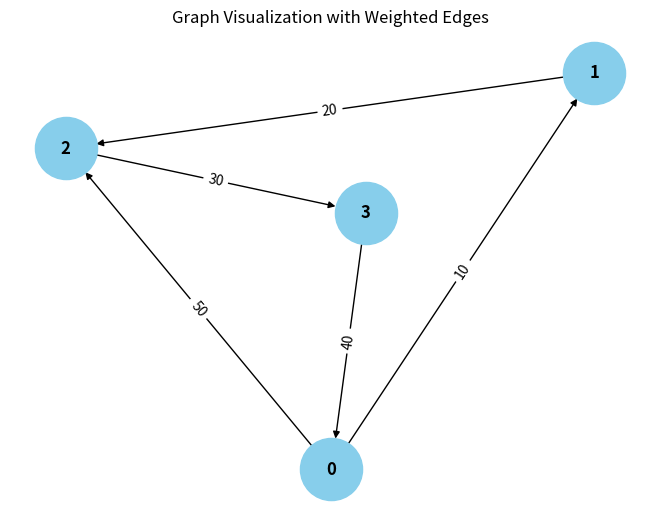

This figure's Python source:
from collections import defaultdict

# ---------------------------
# WeightedGraph Class
# ---------------------------
class WeightedGraph:
    def __init__(self, vertices):
        self.vertices = vertices
        self.adj_list = {i: [] for i in range(vertices)}  # Adjacency list for the graph
        self.edges = []  # List to store the edges (u, v, weight)

    def add_edge(self, u, v, weight):
        """Add a single edge to the graph."""
        if (u, v, weight) not in self.edges:
            self.edges.append((u, v, weight))
            self.adj_list[u].append((v, weight))

    def add_multiple_edges(self, edges):
        """Add multiple edges at once."""
        for u, v, weight in edges:
            self.add_edge(u, v, weight)

    def get_edges(self):
        """Return all edges in the graph."""
        return self.edges

    def print_edges(self):
        """Print the edges of the graph."""
        print("Edges in the graph:")
        for u, v, weight in self.edges:
            print(f"{u} -> {v} (Weight: {weight})")

    def print_adj_list(self):
        """Print the adjacency list of the graph."""
        print("Adjacency List of the graph:")
        for u in self.adj_list:
            print(f"{u} -> {self.adj_list[u]}")

    def is_cyclic_directed(self):
        """Detect if there is a cycle in a directed graph using DFS."""
        visited = [False] * self.vertices
        rec_stack = [False] * self.vertices

        def dfs(v):
            visited[v] = True
            rec_stack[v] = True
            for neighbor, _ in self.adj_list[v]:
                if not visited[neighbor] and dfs(neighbor):
                    return True
                elif rec_stack[neighbor]:
                    return True
            rec_stack[v] = False
            return False

        for node in range(self.vertices):
            if not visited[node]:
                if dfs(node):
                    return True
        return False

    def is_cyclic_undirected(self):
        """Detect if there is a cycle in an undirected graph using DFS."""
        visited = [False] * self.vertices

        def dfs(v, parent):
            visited[v] = True
            for neighbor, _ in self.adj_list[v]:
                if not visited[neighbor]:
                    if dfs(neighbor, v):
                        return True
                elif parent != neighbor:
                    return True
            return False

        for node in range(self.vertices):
            if not visited[node]:
                if dfs(node, -1):
                    return True
        return False

    def is_negative_cycle(self):
        """Detect if there is a negative cycle using Bellman-Ford."""
        dist = [float("inf")] * self.vertices
        dist[0] = 0  # Start from node 0

        for _ in range(self.vertices - 1):
            for u, v, weight in self.edges:
                if dist[u] != float("inf") and dist[u] + weight < dist[v]:
                    dist[v] = dist[u] + weight

        for u, v, weight in self.edges:
            if dist[u] != float("inf")  or dist[u] + weight < dist[v]:
                return True  # Negative cycle detected
        return False

    def reset_graph(self):
        """Reset the graph to its empty state."""
        self.edges = []  # Clear all edges
        self.adj_list = {i: [] for i in range(self.vertices)}  # Reset adjacency list for each vertex

    def union(self, parent, u, v):
        """Union-find helper function."""
        root_u = self.find_parent(parent, u)
        root_v = self.find_parent(parent, v)
        if root_u != root_v:
            parent[root_u] = root_v

    def find_parent(self, parent, v):
        """Find the root of the node using path compression."""
        if parent[v] == -1:
            return v
        parent[v] = self.find_parent(parent, parent[v])
        return parent[v]

    def is_cyclic_undirected_union_find(self):
        """Detect cycles in an undirected graph using Union-Find."""
        parent = [-1] * self.vertices

        for u, v, _ in self.edges:
            x = self.find_parent(parent, u)
            y = self.find_parent(parent, v)

            if x == y:
                return True
            self.union(parent, x, y)
        return False

    # ---------------------------
    # Helper functions for testing
    # ---------------------------

    def reset_graph_helper(self):
        """Reset the graph to an empty state for testing."""
        self.edges = []
        self.adj_list = defaultdict(list)

    def get_edges_helper(self):
        """Return all edges for testing."""
        return self.edges

    def add_multiple_edges_helper(self, edges):
        """Add multiple edges for testing."""
        for edge in edges:
            self.add_edge(*edge)

# ---------------------------
# Helper Class for Cycle Test Results
# ---------------------------
class CycleDetectionResults:
    def __init__(self):
        self.directed_cycle_detected = False
        self.undirected_cycle_detected = False
        self.negative_cycle_detected = False

# ---------------------------
# Additional Functionalities
# ---------------------------

class GraphRenderer:
    def __init__(self, graph):
        """Initialize the renderer for visualizing the graph."""
        self.graph = graph

    def render_edges(self):
        """Render the edges of the graph."""
        print("\nRendering edges of the graph:")
        for u, v, weight in self.graph.get_edges():
            print(f"{u} -> {v} (Weight: {weight})")

    def render_adj_list(self):
        """Render the adjacency list of the graph."""
        print("\nRendering adjacency list:")
        self.graph.print_adj_list()

    def render_summary(self):
        """Render a summary of the graph."""
        print("\nGraph summary:")
        print(f"Total vertices: {self.graph.vertices}")
        print(f"Total edges: {len(self.graph.get_edges())}")
        print(f"Is cyclic (directed): {self.graph.is_cyclic_directed()}")
        print(f"Is cyclic (undirected): {self.graph.is_cyclic_undirected()}")
        print(f"Has negative cycle: {self.graph.is_negative_cycle()}")

import matplotlib.pyplot as plt
import networkx as nx

class WeightedGraphVisualization:
    def __init__(self, graph):
        """Initialize the visualization of weighted graph."""
        self.graph = graph

    def visualize(self):
        """Visualize the graph with weighted edges using networkx and matplotlib."""
        G = nx.DiGraph()  # Using DiGraph for directed graph visualization

        # Add edges to the networkx graph
        for u, v, weight in self.graph.get_edges():
            G.add_edge(u, v, weight=weight)

        # Draw the graph
        pos = nx.spring_layout(G)  # Layout for node positioning
        edge_labels = nx.get_edge_attributes(G, 'weight')

        # Draw nodes, edges, and labels
        nx.draw(G, pos, with_labels=True, node_color='skyblue', node_size=2000, font_size=12, font_weight='bold')
        nx.draw_networkx_edge_labels(G, pos, edge_labels=edge_labels)

        # Display the plot
        plt.title("Graph Visualization with Weighted Edges")
        plt.show()


# ---------------------------
# Main Program
# ---------------------------

class WeightedGraphHandler:
    def __init__(self, vertices):
        """Initialize the graph handler."""
        self.graph = WeightedGraph(vertices)
        self.renderer = GraphRenderer(self.graph)
        self.visualizer = WeightedGraphVisualization(self.graph)

    def add_edges(self, edges):
        """Add edges to the graph."""
        for edge in edges:
            self.graph.add_edge(*edge)

    def render_graph(self):
        """Render the graph using the renderer."""
        self.renderer.render_edges()
        self.renderer.render_adj_list()

    def visualize_graph(self):
        """Visualize the graph using the visualizer."""
        self.visualizer.visualize()

    def cycle_detection_summary(self):
        """Print the cycle detection summary."""
        print("\nCycle detection summary:")
        print(f"Directed cycle detected: {self.graph.is_cyclic_directed()}")
        print(f"Undirected cycle detected: {self.graph.is_cyclic_undirected()}")
        print(f"Negative cycle detected: {self.graph.is_negative_cycle()}")

# ---------------------------
# Extended Graph Operations
# ---------------------------

class GraphCycleAnalysis:
    def __init__(self, graph):
        """Initialize cycle analysis on the graph."""
        self.graph = graph
        self.results = CycleDetectionResults()

    def analyze_cycles(self):
        """Analyze different types of cycles in the graph."""
        self.results.directed_cycle_detected = self.graph.is_cyclic_directed()
        self.results.undirected_cycle_detected = self.graph.is_cyclic_undirected()
        self.results.negative_cycle_detected = self.graph.is_negative_cycle()

    def print_analysis(self):
        """Print the analysis results."""
        print(f"Directed cycle detected: {self.results.directed_cycle_detected}")
        print(f"Undirected cycle detected: {self.results.undirected_cycle_detected}")
        print(f"Negative cycle detected: {self.results.negative_cycle_detected}")

# ---------------------------
# Main Function
# ---------------------------

if __name__ == "__main__":
    # Create a graph with 4 vertices (0, 1, 2, 3)
    graph_handler = WeightedGraphHandler(4)

    # Add some sample edges (u, v, weight)
    edges = [
        (0, 1, 10),  # Edge from 0 to 1 with weight 10
        (1, 2, 20),  # Edge from 1 to 2 with weight 20
        (2, 3, 30),  # Edge from 2 to 3 with weight 30
        (3, 0, 40),  # Edge from 3 to 0 with weight 40 (creates a directed cycle: 0 -> 1 -> 2 -> 3 -> 0)
        (0, 2, 50)  # Edge from 0 to 2 with weight 50
    ]

    # Add edges to the graph
    graph_handler.add_edges(edges)

    # Render the graph's edges and adjacency list
    graph_handler.render_graph()

    # Visualize the graph
    graph_handler.visualize_graph()

    # Detect and print the cycle results
    graph_handler.cycle_detection_summary()

    # Analyze cycles in detail
    cycle_analysis = GraphCycleAnalysis(graph_handler.graph)
    cycle_analysis.analyze_cycles()
    cycle_analysis.print_analysis()
